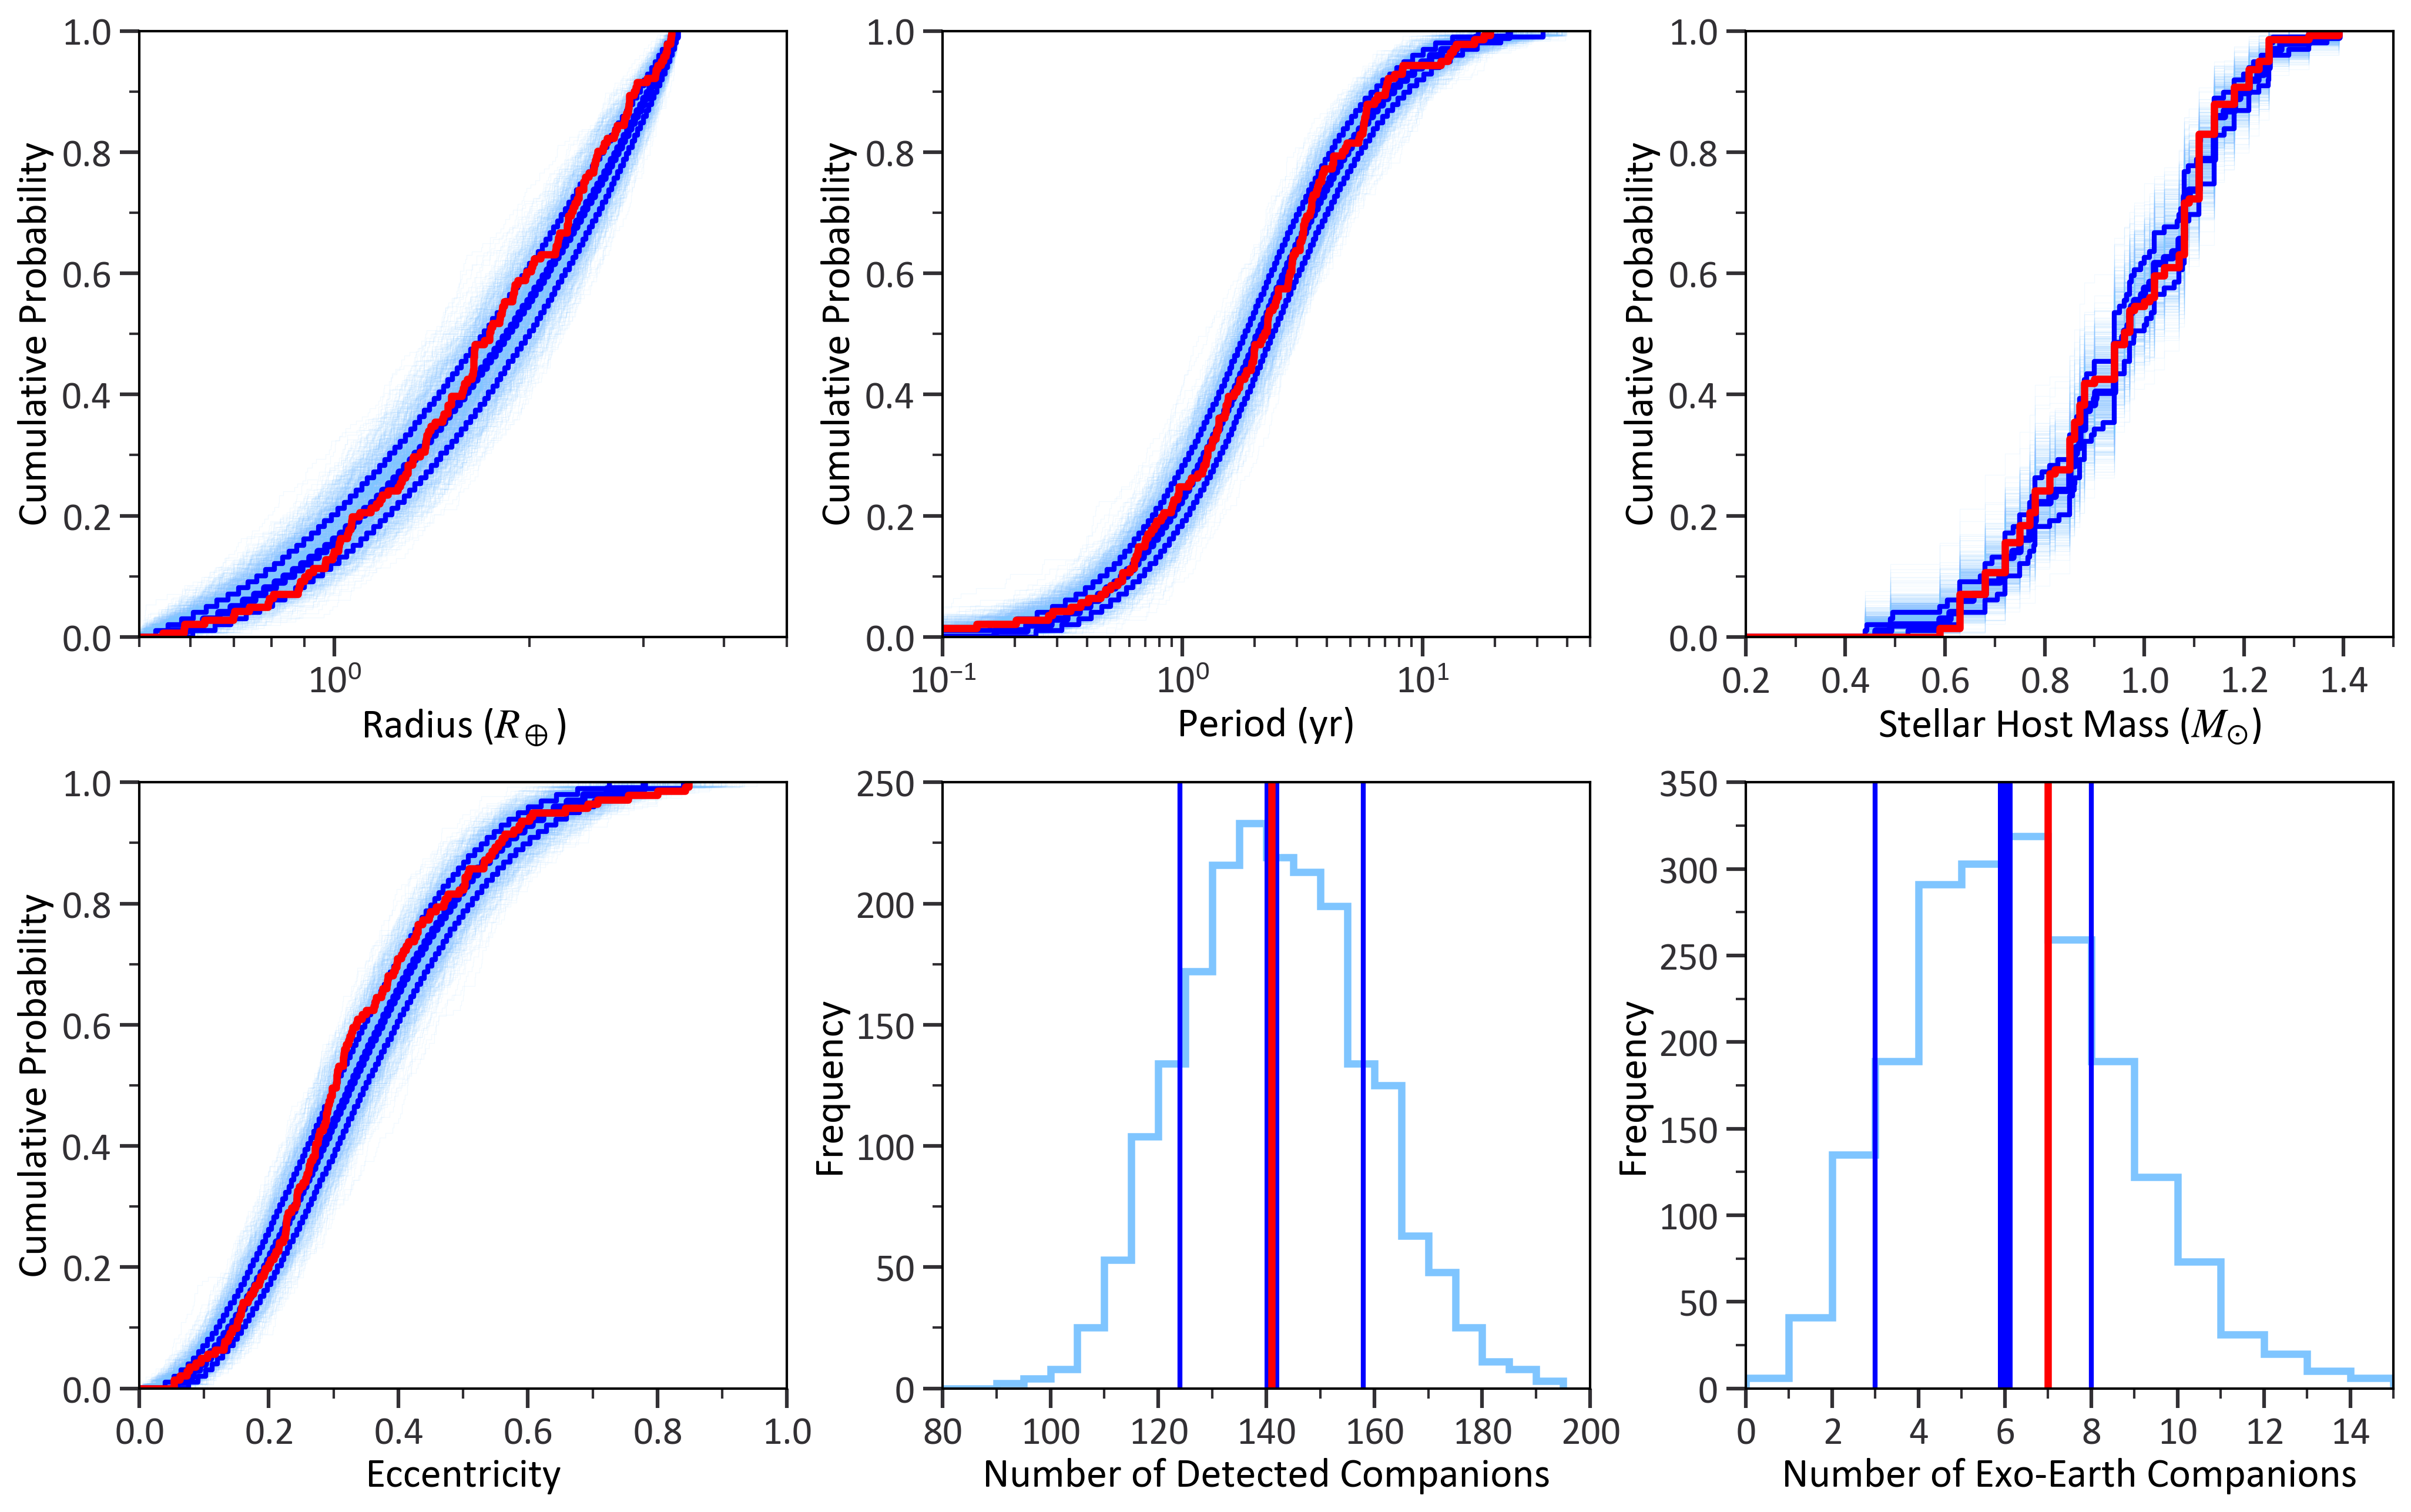

This figure's Python source:
import numpy as np
import pandas as pd
from pathlib import Path
import matplotlib.pyplot as plt
import os
import matplotlib.ticker as ticker

from PlotStyle import plotStyle
plotStyle()

def compute_median_cdf(df, column, simulation_col='simulation_id', n_points=100):
    """
    Compute a 'median' CDF by finding, for each quantile p in [0,1],
    the median of the per-simulation x-values that achieve that quantile.
    
    Parameters:
    -----------
    df : pd.DataFrame
        DataFrame containing simulation data.
    column : str
        Column name (e.g. 'planet_rad') for which to compute.
    simulation_col : str
        Name of column identifying which simulation each row belongs to.
    n_points : int
        How many quantile points to sample in [0,1].
    
    Returns:
    --------
    median_x : np.ndarray of shape (n_points,)
        Median x-value across simulations for each quantile p.
    p_values : np.ndarray of shape (n_points,)
        The quantile (CDF) values in [0,1] at which we computed median_x.
    """
    # Define a set of quantiles, e.g. 0, 0.01, 0.02, ..., 1
    p_values = np.linspace(0, 1, n_points)
    
    # Collect the x-values for these quantiles from each simulation
    x_arrays = []
    
    for sim_id, group in df.groupby(simulation_col):
        # Sort the data in this simulation
        values = np.sort(group[column].values)
        if len(values) == 0:
            continue
        
        # Get x-values for each quantile p
        x_for_this_sim = np.quantile(values, p_values)
        x_arrays.append(x_for_this_sim)
    
    # Convert to array of shape (num_sims, n_points)
    x_arrays = np.array(x_arrays)
    
    # Take the median across the "simulation" axis
    median_x = np.median(x_arrays, axis = 0)

    lower_bound = np.percentile(x_arrays, 16, axis = 0)
    upper_bound = np.percentile(x_arrays, 84, axis = 0)
    
    return median_x, p_values, lower_bound, upper_bound

# Get the path to the current directory
curr_dir = Path(__file__).resolve().parent

planets_df = pd.read_csv(curr_dir / "6d. Detected Planets.csv")

# Actual data
observed_per = np.sort(planets_df['P_yr'])
observed_per_cdf = np.arange(1, len(observed_per)+1) / len(observed_per)
observed_per =  np.concatenate(([0], observed_per))
observed_per_cdf = np.concatenate(([0], observed_per_cdf))

observed_rad = np.sort(planets_df["Rp_REarth"])
observed_rad_cdf = np.arange(1, len(observed_rad)+1) / len(observed_rad)
observed_rad =  np.concatenate(([0], observed_rad))
observed_rad_cdf = np.concatenate(([0], observed_rad_cdf))

observed_star_mass = np.sort(planets_df["M_sol"])
observed_star_mass_cdf = np.arange(1, len(observed_star_mass)+1) / len(observed_star_mass)
observed_star_mass =  np.concatenate(([0], observed_star_mass))
observed_star_mass_cdf = np.concatenate(([0], observed_star_mass_cdf))

observed_ecc = np.sort(planets_df["ecc"])
observed_ecc_cdf = np.arange(1, len(observed_ecc)+1) / len(observed_ecc)
observed_ecc =  np.concatenate(([0], observed_ecc))
observed_ecc_cdf = np.concatenate(([0], observed_ecc_cdf))

# Load the mock survey data
mock_survey = pd.read_csv(os.path.join(curr_dir, '6g. Mock Survey.csv'))

# Group the data by simulation_id
grouped = mock_survey.groupby('simulation_id')

# Initialize the figure and subplots
fig, axs = plt.subplots(2, 3, figsize=(16.5, 10), gridspec_kw={'wspace': 0.24, 'hspace': 0.24})

# Flatten the axs array for easier indexing
axs = axs.flatten()

# Initialize lists to store the cumulative distributions
planet_rad_cumulative = []
per_cumulative = []
star_mass_cumulative = []
ecc_cumulative = []
num_planets = []
num_HZ_planets = []

rad_grid, median_cdf_rad, rad_lower, rad_upper = compute_median_cdf(mock_survey, 'planet_rad')
star_mass_grid, median_cdf_star, star_lower, star_upper = compute_median_cdf(mock_survey, 'star_mass')
per_grid, median_cdf_per, per_lower, per_upper = compute_median_cdf(mock_survey, 'per')
ecc_grid, median_cdf_ecc, ecc_lower, ecc_upper = compute_median_cdf(mock_survey, 'ecc')

# Calculate cumulative distributions for each group
for name, group in grouped:
    planet_rad_cumulative.append(np.sort(group['planet_rad']))
    per_cumulative.append(np.sort(group['per']))
    star_mass_cumulative.append(np.sort(group['star_mass']))
    ecc_cumulative.append(np.sort(group['ecc']))
    num_planets.append(len(group))
    num_HZ_planets.append(len(group[(group['HZ'] == True) & (group['planet_rad']>=0.8) & (group['planet_rad'] <= 1.5)]))

# Plot cumulative distribution of planet rad
for i, data in enumerate(planet_rad_cumulative[:1000]):
    x_vals = np.concatenate(([0], data))
    y_vals = np.concatenate(([0], np.arange(1, len(data) + 1) / len(data)))
    axs[0].step(x_vals, y_vals, where='post', alpha=0.1, color='#7FC5FF', lw=0.3)

rad_grid = np.concatenate(([0], rad_grid))
rad_lower = np.concatenate(([0], rad_lower))
rad_upper = np.concatenate(([0], rad_upper))
median_cdf_rad = np.concatenate(([0], median_cdf_rad))
axs[0].step(rad_grid, median_cdf_rad, where='post', color = 'blue', lw = 3)
axs[0].step(rad_lower, median_cdf_rad, where='post', color = 'blue', lw = 2)
axs[0].step(rad_upper, median_cdf_rad, where='post', color = 'blue', lw = 2)
axs[0].step(observed_rad, observed_rad_cdf, where = 'post', color = 'red', lw = 3)

axs[0].set_xlabel('Radius ($R_\oplus$)')
axs[0].set_ylabel('Cumulative Probability')
axs[0].set_xlim([0.5, 5])
axs[0].set_ylim([0,1])
axs[0].set_xscale('log')

# Major ticks at each power of 10
axs[0].xaxis.set_major_locator(ticker.LogLocator(base=10.0, subs=(1.0,), numticks=10))
# Minor ticks at 2, 3, ..., 9 within each decade
axs[0].xaxis.set_minor_locator(ticker.LogLocator(base=10.0, subs='auto', numticks=100))
axs[0].xaxis.set_minor_formatter(ticker.NullFormatter())

axs[0].yaxis.set_major_locator(ticker.MultipleLocator(0.2))
axs[0].yaxis.set_minor_locator(ticker.MultipleLocator(0.1))


# Plot cumulative distribution of separation
for i, data in enumerate(per_cumulative[:1000]):
    x_vals = np.concatenate(([0], data))
    y_vals = np.concatenate(([0], np.arange(1, len(data) + 1) / len(data)))
    axs[1].step(x_vals, y_vals, where='post', alpha=0.1, color='#7FC5FF', lw=0.3)

per_grid = np.concatenate(([0], per_grid))
median_cdf_per = np.concatenate(([0], median_cdf_per))
per_lower = np.concatenate(([0], per_lower))
per_upper = np.concatenate(([0], per_upper))
axs[1].step(per_grid, median_cdf_per, where='post', color = 'blue', lw = 3)
axs[1].step(per_lower, median_cdf_per, where='post', color = 'blue', lw = 2)
axs[1].step(per_upper, median_cdf_per, where='post', color = 'blue', lw = 2)
axs[1].step(observed_per, observed_per_cdf, where = 'post', color = 'red', lw = 3)
axs[1].set_xlabel('Period (yr)')
axs[1].set_ylabel('Cumulative Probability')
axs[1].set_xlim([0.1,50])
axs[1].set_ylim([0,1])
axs[1].set_xscale('log')

# Major ticks at each power of 10
axs[1].xaxis.set_major_locator(ticker.LogLocator(base=10.0, subs=(1.0,), numticks=10))
# Minor ticks at 2, 3, ..., 9 within each decade
axs[1].xaxis.set_minor_locator(ticker.LogLocator(base=10.0, subs='auto', numticks=100))
axs[1].xaxis.set_minor_formatter(ticker.NullFormatter())

axs[1].yaxis.set_major_locator(ticker.MultipleLocator(0.2))
axs[1].yaxis.set_minor_locator(ticker.MultipleLocator(0.1))

# Plot cumulative distribution of star mass
for i, data in enumerate(star_mass_cumulative[:1000]):
    x_vals = np.concatenate(([0], data))
    y_vals = np.concatenate(([0], np.arange(1, len(data) + 1) / len(data)))
    axs[2].step(x_vals, y_vals, where='post', alpha=0.1, color='#7FC5FF', lw=0.3)

star_mass_grid = np.concatenate(([0], star_mass_grid))
median_cdf_star = np.concatenate(([0], median_cdf_star))
star_lower = np.concatenate(([0], star_lower))
star_upper = np.concatenate(([0], star_upper))

axs[2].step(star_mass_grid, median_cdf_star, where = 'post', color = 'blue', lw = 3)
axs[2].step(star_lower, median_cdf_star, where = 'post', color = 'blue', lw = 2)
axs[2].step(star_upper, median_cdf_star, where = 'post', color = 'blue', lw = 2)
axs[2].step(observed_star_mass, observed_star_mass_cdf, where = 'post', color = 'red', lw = 3)
axs[2].set_xlabel('Stellar Host Mass ($M_{\odot}$)')
axs[2].set_ylabel('Cumulative Probability')
axs[2].set_xlim([0.2, 1.5])
axs[2].set_ylim([0,1])

axs[2].xaxis.set_major_locator(ticker.MultipleLocator(0.2))
axs[2].xaxis.set_minor_locator(ticker.MultipleLocator(0.1))

axs[2].yaxis.set_major_locator(ticker.MultipleLocator(0.2))
axs[2].yaxis.set_minor_locator(ticker.MultipleLocator(0.1))

# Plot cumulative distribution of eccentricity
for i, data in enumerate(ecc_cumulative[:1000]):
    x_vals = np.concatenate(([0], data))
    y_vals = np.concatenate(([0], np.arange(1, len(data) + 1) / len(data)))
    axs[3].step(x_vals, y_vals, where='post', alpha=0.1, color='#7FC5FF', lw=0.3)

ecc_grid = np.concatenate(([0], ecc_grid))
median_cdf_ecc = np.concatenate(([0], median_cdf_ecc))
ecc_lower = np.concatenate(([0], ecc_lower))
ecc_upper = np.concatenate(([0], ecc_upper))
axs[3].step(ecc_grid, median_cdf_ecc, where='post', color = 'blue', lw = 3)
axs[3].step(ecc_lower, median_cdf_ecc, where='post', color = 'blue', lw = 2)
axs[3].step(ecc_upper, median_cdf_ecc, where='post', color = 'blue', lw = 2)
axs[3].step(observed_ecc, observed_ecc_cdf, where = 'post', color = 'red', lw = 3)
axs[3].set_xlabel('Eccentricity')
axs[3].set_ylabel('Cumulative Probability')
axs[3].set_xlim([0,1])
axs[3].set_ylim([0,1])

axs[3].xaxis.set_major_locator(ticker.MultipleLocator(0.2))
axs[3].xaxis.set_minor_locator(ticker.MultipleLocator(0.1))

axs[3].yaxis.set_major_locator(ticker.MultipleLocator(0.2))
axs[3].yaxis.set_minor_locator(ticker.MultipleLocator(0.1))

# Plot frequency distribution of the number of planets per run
median = np.median(num_planets)
lower, upper = np.percentile(num_planets, [16, 84])

bins = np.arange(0, max(num_planets) + 2, 5)
axs[4].hist(num_planets, bins=bins, edgecolor='#7FC5FF', histtype='step', lw = 3)
axs[4].axvline(x=median, color='blue', lw=6)
axs[4].axvline(x=lower, color='blue', lw=2)
axs[4].axvline(x=upper, color='blue', lw=2)
axs[4].axvline(x=len(planets_df), color='red', lw=3)
axs[4].set_xlabel('Number of Detected Companions')
axs[4].set_ylabel('Frequency')
axs[4].set_xlim([80,200])

axs[4].xaxis.set_major_locator(ticker.MultipleLocator(20))
axs[4].xaxis.set_minor_locator(ticker.MultipleLocator(10))

axs[4].yaxis.set_major_locator(ticker.MultipleLocator(50))
axs[4].yaxis.set_minor_locator(ticker.MultipleLocator(25))

# Plot frequency distribution of the number of HZ planets per run
median = np.median(num_HZ_planets)
lower, upper = np.percentile(num_HZ_planets, [16, 84])

true_HZ_planets = planets_df[(planets_df['HZ'] == True) & (planets_df['Rp_REarth'] >= 0.8) & (planets_df['Rp_REarth'] <= 1.5)]

bins = np.arange(0, max(num_HZ_planets) + 2, 1)
axs[5].hist(num_HZ_planets, bins=bins, edgecolor='#7FC5FF', histtype='step', lw = 3)
axs[5].axvline(x=median, color='blue', lw=6)
axs[5].axvline(x=lower, color='blue', lw=2)
axs[5].axvline(x=upper, color='blue', lw=2)
axs[5].axvline(x=len(true_HZ_planets), color='red', lw=3)
axs[5].set_xlabel('Number of Exo-Earth Companions')
axs[5].set_ylabel('Frequency')
axs[5].set_xlim([0,15])

axs[5].xaxis.set_major_locator(ticker.MultipleLocator(2))
axs[5].xaxis.set_minor_locator(ticker.MultipleLocator(1))

axs[5].yaxis.set_major_locator(ticker.MultipleLocator(50))
axs[5].yaxis.set_minor_locator(ticker.MultipleLocator(25))

plt.savefig(curr_dir / "6h. Survey Results.png", bbox_inches = 'tight', dpi = 300)
